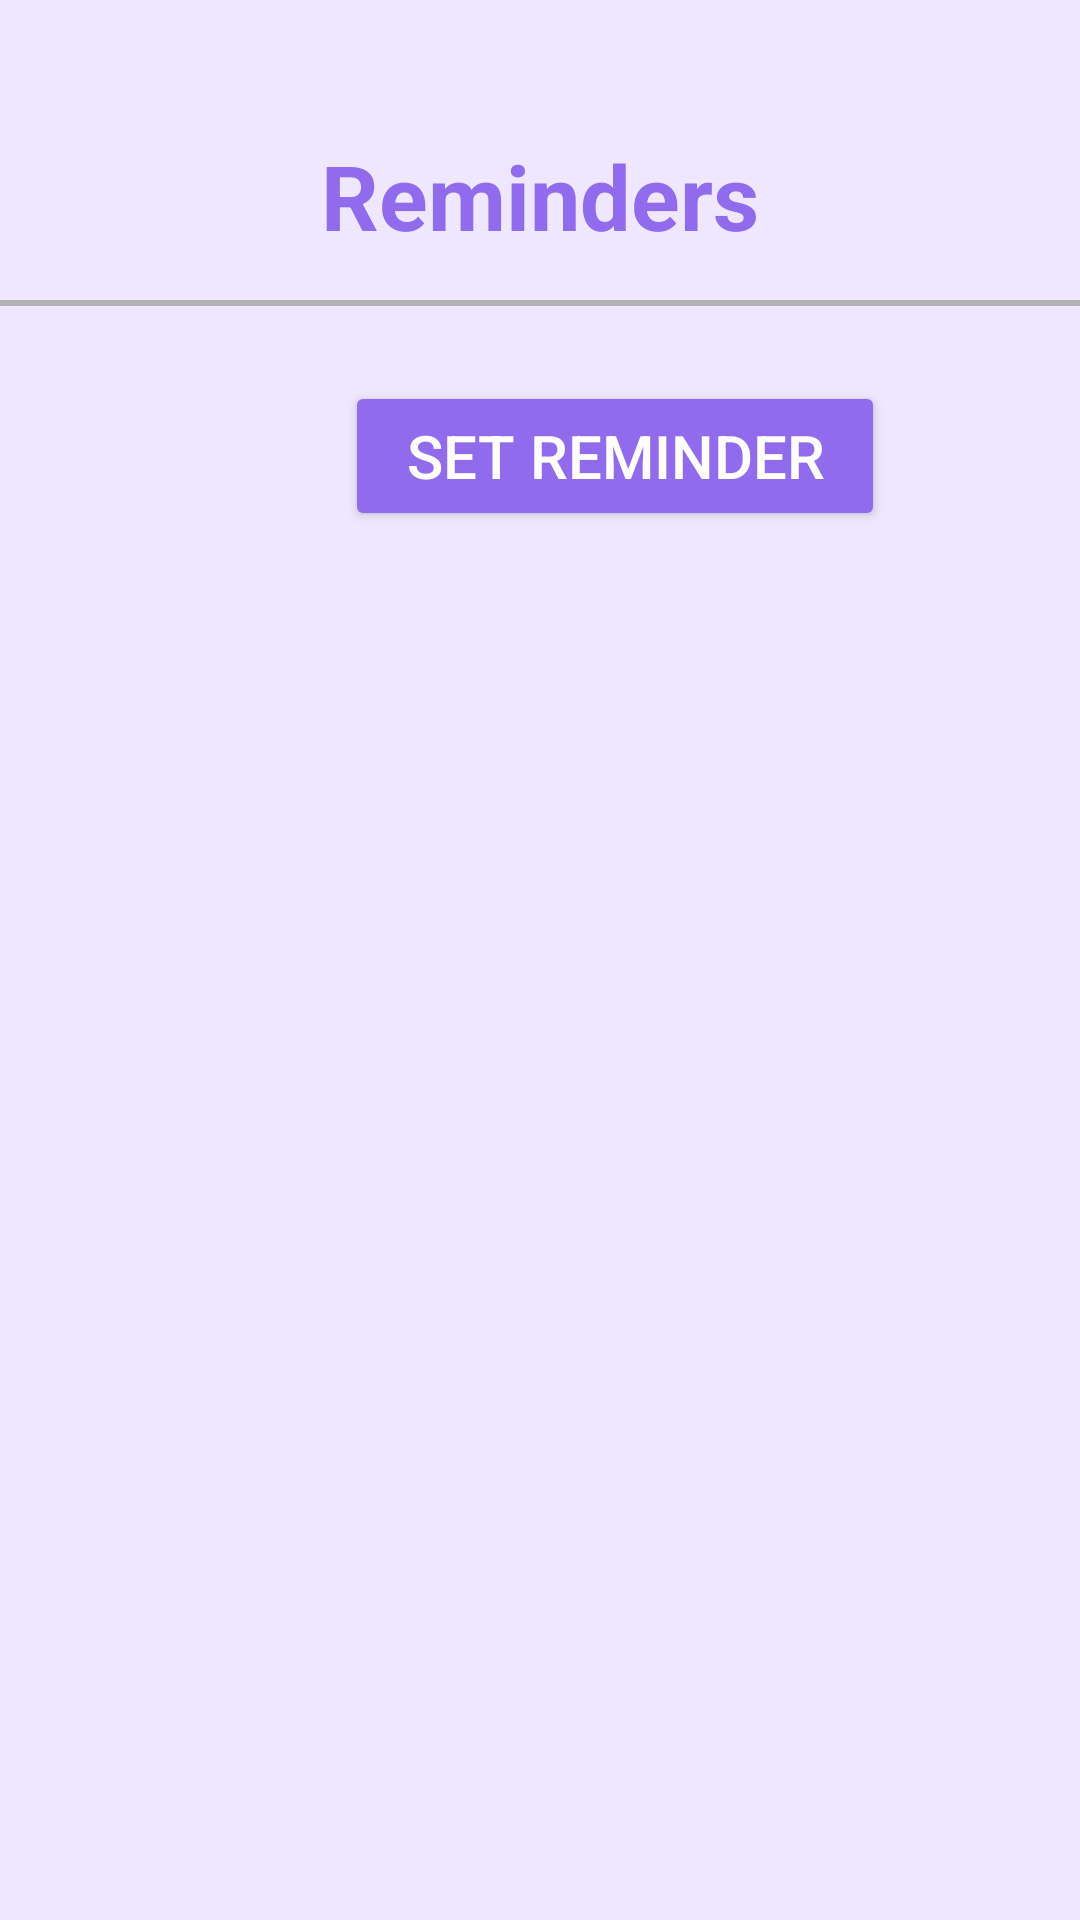

Write the Android layout XML for this screen, with the resource values it uses.
<!-- AndroidManifest.xml: application theme Theme.Wellness360 -->
<!-- res/layout/activity_notificationdisplay.xml -->
<?xml version="1.0" encoding="utf-8"?>
<androidx.constraintlayout.widget.ConstraintLayout xmlns:android="http://schemas.android.com/apk/res/android"
    xmlns:app="http://schemas.android.com/apk/res-auto"
    xmlns:tools="http://schemas.android.com/tools"
    android:layout_width="match_parent"
    android:layout_height="match_parent"
    tools:context=".Notificationdisplay"
    android:background="#EEE7FF">


    <TextView
        android:id="@+id/textView23"
        android:layout_width="250dp"
        android:layout_height="70dp"
        android:layout_marginStart="80dp"
        android:layout_marginTop="45dp"
        android:layout_marginEnd="80dp"
        android:gravity="center_horizontal"
        android:text="Reminders"
        android:textAlignment="center"
        android:textColor="#906BEB"
        android:textSize="30sp"
        android:textStyle="bold"
        app:layout_constraintEnd_toEndOf="parent"
        app:layout_constraintStart_toStartOf="parent"
        app:layout_constraintTop_toTopOf="parent" />

    <View
        android:id="@+id/view"
        android:layout_width="match_parent"
        android:layout_height="2dp"
        android:layout_marginTop="100dp"
        android:background="#B4B3B3"
        app:layout_constraintEnd_toEndOf="parent"
        app:layout_constraintStart_toStartOf="parent"
        app:layout_constraintTop_toTopOf="parent"></View>

    <Button
        android:id="@+id/setreminder"
        android:layout_width="180dp"
        android:layout_height="50dp"
        android:layout_marginStart="115dp"
        android:layout_marginTop="12dp"
        android:backgroundTint="#906BEB"
        android:text="Set Reminder"
        android:textColor="#FFFFFF"
        android:textSize="20sp"
        app:cornerRadius="10dp"
        app:layout_constraintStart_toStartOf="parent"
        app:layout_constraintTop_toBottomOf="@+id/textView23" />

    <LinearLayout
        android:id="@+id/remindersLayout"
        android:layout_width="300dp"
        android:layout_height="500dp"
        android:layout_marginTop="200dp"
        android:orientation="vertical"
        android:padding="20dp"
        android:textAlignment="center"
        app:layout_constraintEnd_toEndOf="parent"
        app:layout_constraintStart_toStartOf="parent"
        app:layout_constraintTop_toTopOf="parent"></LinearLayout>

</androidx.constraintlayout.widget.ConstraintLayout>
<!-- resources referenced by this layout -->
<resources>
  <style name="Theme.Wellness360" parent="Base.Theme.Wellness360" />
  <style name="Base.Theme.Wellness360" parent="Theme.Material3.DayNight.NoActionBar">
          <item name="colorPrimary">@color/MainPurple</item>
          <item name="colorPrimaryVariant">@color/secpurple</item>
      </style>
  <color name="MainPurple">#7645ee</color>
  <color name="secpurple">#6d3ae7</color>
</resources>
